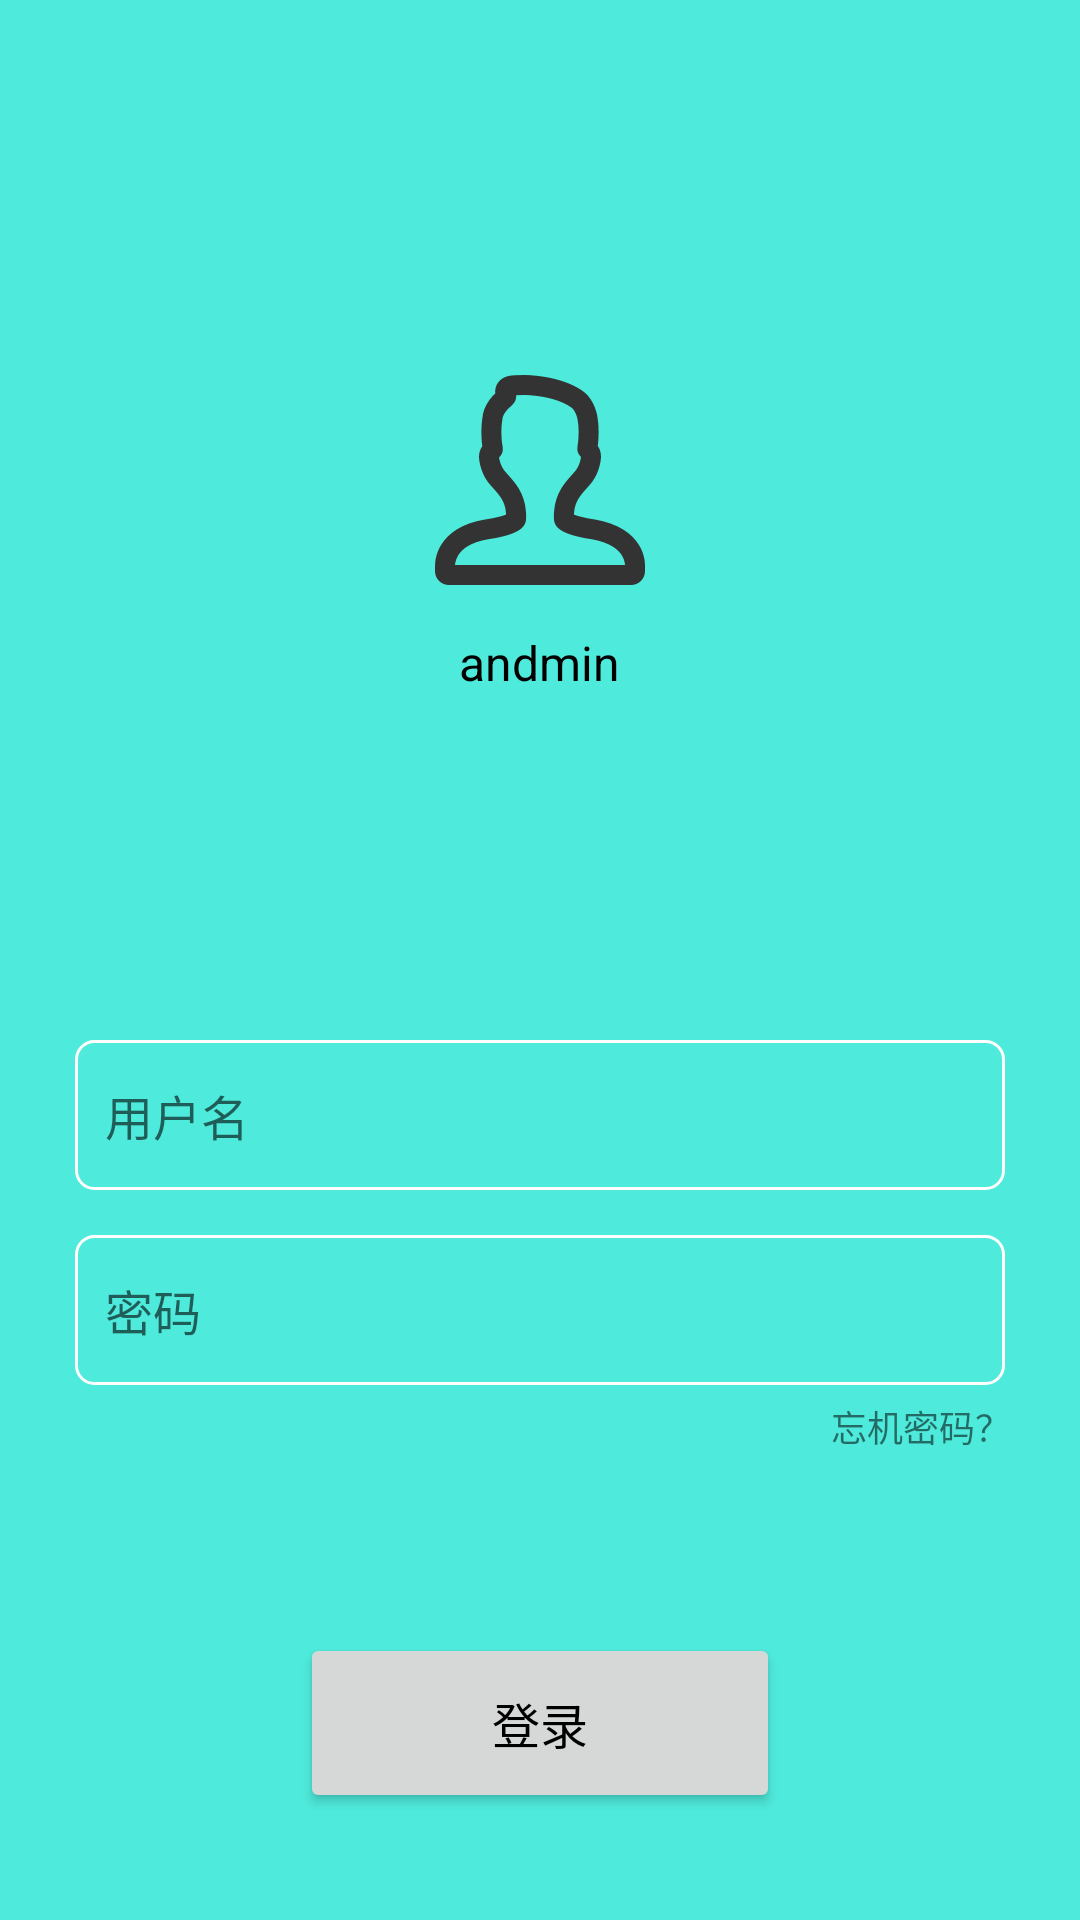

Produce the Android XML layout that renders to this screen, including the resource entries it uses.
<!-- AndroidManifest.xml: application theme Theme.My_curtain -->
<!-- res/layout/activity_main.xml -->
<?xml version="1.0" encoding="utf-8"?>
<LinearLayout xmlns:android="http://schemas.android.com/apk/res/android"
    xmlns:app="http://schemas.android.com/apk/res-auto"
    xmlns:tools="http://schemas.android.com/tools"
    android:layout_width="match_parent"
    android:layout_height="match_parent"
    android:orientation="vertical"
    android:background="#4EEADB"
    android:id="@+id/main_bj"
    tools:context=".MainActivity">

    <LinearLayout
        android:layout_width="match_parent"
        android:orientation="vertical"
        android:layout_height="match_parent">

        <LinearLayout
            android:layout_width="match_parent"
            android:orientation="vertical"
            android:layout_marginTop="120dp"
            android:layout_height="wrap_content">

            <ImageView
                android:layout_width="80dp"
                android:src="@drawable/tx_1"
                android:layout_gravity="center"
                android:layout_height="80dp"/>
            <TextView
                android:layout_width="wrap_content"
                android:text="andmin"
                android:textSize="16sp"
                android:layout_gravity="center"
                android:textColor="@color/black"
                android:layout_marginTop="10dp"
                android:layout_height="wrap_content"/>

        </LinearLayout>
        <LinearLayout
            android:layout_width="match_parent"
            android:orientation="vertical"
            android:padding="15dp"
            android:layout_height="wrap_content">

            <EditText
                android:id="@+id/main_ed_1"
                android:textColor="@color/black"
                android:textSize="16sp"
                android:layout_marginTop="100dp"
                android:layout_marginLeft="10dp"
                android:layout_marginRight="10dp"
                android:hint="用户名"
                android:padding="10dp"
                android:layout_width="match_parent"
                android:layout_height="50dp"
                android:background="@drawable/username"/>

            <EditText
                android:id="@+id/main_ed_2"
                android:textSize="16sp"
                android:textColor="@color/black"
                android:hint="密码"
                android:layout_marginLeft="10dp"
                android:layout_marginRight="10dp"
                android:layout_marginTop="15dp"
                android:maxLines="1"
                android:inputType="textPassword"
                android:layout_width="match_parent"
                android:layout_height="50dp"
                android:padding="10dp"
                android:background="@drawable/username"/>
            <TextView
                android:id="@+id/main_tv_1"
                android:layout_width="wrap_content"
                android:text="忘机密码？"
                android:textSize="12sp"
                android:layout_gravity="right"
                android:layout_marginRight="8dp"
                android:layout_marginTop="5dp"
                android:layout_height="wrap_content"/>

            <Button
                android:id="@+id/main_btn_1"
                android:layout_width="160dp"
                android:text="登录"
                android:textColor="@color/black"
                android:textSize="16sp"
                android:layout_gravity="center"
                android:layout_marginTop="60dp"
                android:layout_height="60dp"/>

        </LinearLayout>

    </LinearLayout>

</LinearLayout>
<!-- resources referenced by this layout -->
<resources>
  <!-- drawable tx_1: png bitmap (drawable, 8063 bytes) -->
  <!-- drawable username (drawable) -->
  <?xml version="1.0" encoding="utf-8"?>
  <shape xmlns:android="http://schemas.android.com/apk/res/android">
  
      <stroke
          android:width="1dp"
          android:color="@color/white"
          />
  
      <corners
          android:radius="6dp"
          />
  </shape>
  <style name="Theme.My_curtain" parent="Theme.MaterialComponents.DayNight.DarkActionBar.Bridge">
          
          <item name="colorPrimary">@color/purple_500</item>
          <item name="colorPrimaryVariant">@color/purple_700</item>
          <item name="colorOnPrimary">@color/white</item>
          
          <item name="colorSecondary">@color/teal_200</item>
          <item name="colorSecondaryVariant">@color/teal_700</item>
          <item name="colorOnSecondary">@color/black</item>
          
          <item name="android:statusBarColor" tools:targetApi="l">?attr/colorPrimaryVariant</item>
          
      </style>
  <!-- not gathered from this repository: default colours our renderer supplied (Android Studio template values) -->
  <color name="purple_500">#FF6200EE</color>
  <color name="purple_700">#FF3700B3</color>
  <color name="teal_200">#FF03DAC5</color>
  <color name="teal_700">#FF018786</color>
  <color name="black">#FF000000</color>
  <color name="white">#FFFFFFFF</color>
</resources>
